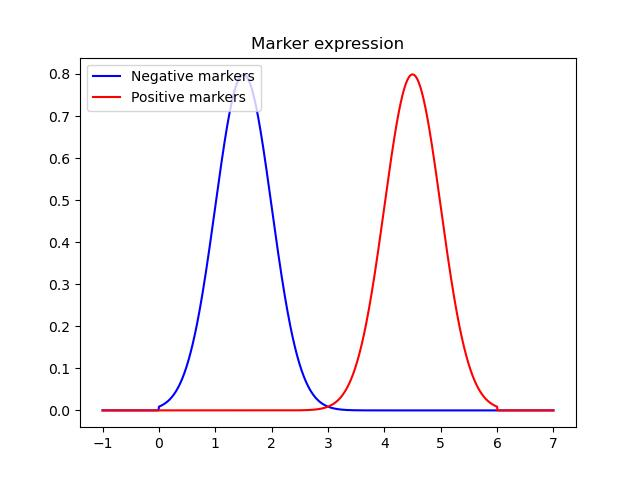

Source data for this figure (header and first rows):
cell_nb	cell_type	fake_type	cell_phntp_onto	cell_phntp_full	batch	sample	a	b	c	d	e
0	3	42	a-/b+/c+	a-/b+/c+/d+/e-	batch2	sample3	2.26	4.04	4.343	4.289	1.779
1	2	42	a+/d+/e-	a+/b-/c+/d+/e-	batch2	sample1	4.35	1.547	4.914	3.949	1.941
2	4	42	b-/c-/d-	a+/b-/c-/d-/e+	batch3	sample1	3.599	1.238	2.456	1.31	4.605
3	3	42	a-/b+/c+	a-/b+/c+/d-/e-	batch1	sample3	0.8667	3.171	4.941	1.797	1.347
4	0	42	a+	a+/b-/c+/d+/e-	batch3	sample3	4.748	1.8	4.38	4.374	1.306
5	4	42	b-/c-/d-	a+/b-/c-/d-/e-	batch0	sample3	4.761	0.9423	1.479	1.239	0.5982
6	3	42	a-/b+/c+	a-/b+/c+/d+/e+	batch0	sample1	0.903	5.271	3.995	4.762	4.394
7	3	42	a-/b+/c+	a-/b+/c+/d-/e+	batch0	sample2	1.114	4.554	4.755	1.52	5.058
8	0	42	a+	a+/b-/c+/d-/e-	batch0	sample1	4.579	0.1273	4.433	1.42	1.663
9	2	42	a+/d+/e-	a+/b-/c-/d+/e-	batch1	sample1	4.742	2.299	2.035	4.912	1.618
10	1	42	a+/b+	a+/b+/c-/d-/e+	batch3	sample0	3.996	3.943	1.696	1.351	4.12
11	4	42	b-/c-/d-	a+/b-/c-/d-/e-	batch3	sample3	4.444	1.985	1.026	1.556	1.622
12	3	42	a-/b+/c+	a-/b+/c+/d+/e+	batch2	sample1	1.579	4.278	4.387	3.572	4.043
13	4	42	b-/c-/d-	a-/b-/c-/d-/e+	batch0	sample2	0.6823	1.586	1.73	1.294	4.295
14	2	42	a+/d+/e-	a+/b-/c-/d+/e-	batch3	sample3	4.12	1.989	2.036	4.141	1.607
15	1	42	a+/b+	a+/b+/c+/d-/e+	batch1	sample3	5.195	3.678	4.308	2.103	3.654
16	2	42	a+/d+/e-	a+/b-/c-/d+/e-	batch2	sample0	5.084	1.735	1.72	3.483	1.255
17	0	42	a+	a+/b+/c+/d+/e+	batch2	sample2	4.269	3.978	4.03	4.761	3.825
18	4	42	b-/c-/d-	a+/b-/c-/d-/e-	batch0	sample1	5.056	1.787	2.155	1.848	1.013
19	3	42	a-/b+/c+	a-/b+/c+/d+/e-	batch2	sample1	1.67	4.004	4.594	4.283	1.311
20	3	42	a-/b+/c+	a-/b+/c+/d+/e-	batch3	sample0	2.545	3.492	4.865	4.173	1.753
21	1	42	a+/b+	a+/b+/c+/d+/e-	batch1	sample2	5.405	3.993	4.369	4.012	1.191
22	4	42	b-/c-/d-	a+/b-/c-/d-/e-	batch2	sample3	4.648	1.661	2.28	1.206	0.4872
23	4	42	b-/c-/d-	a+/b-/c-/d-/e-	batch3	sample3	4.459	2.595	1.792	2.183	1.373
24	3	42	a-/b+/c+	a-/b+/c+/d-/e-	batch1	sample1	0.9675	5.432	3.989	0.6503	1.117
25	0	42	a+	a+/b+/c+/d+/e+	batch1	sample1	4.537	4.829	4.562	4.445	4.881
26	2	42	a+/d+/e-	a+/b+/c-/d+/e-	batch1	sample0	4.37	4.964	1.198	4.185	1.962
27	0	42	a+	a+/b-/c-/d+/e+	batch3	sample3	4.686	2.073	1.984	4.755	4.72
28	0	42	a+	a+/b-/c+/d+/e+	batch1	sample3	3.828	1.536	4.889	4.285	4.642
29	3	42	a-/b+/c+	a-/b+/c+/d-/e-	batch1	sample3	1.987	4.128	4.492	1.303	1.808
30	3	42	a-/b+/c+	a-/b+/c+/d+/e+	batch0	sample1	2.42	4.707	4.24	3.715	4.341
31	4	42	b-/c-/d-	a+/b-/c-/d-/e+	batch3	sample0	4.095	0.966	2.024	2.172	4.693
32	1	42	a+/b+	a+/b+/c-/d+/e-	batch3	sample2	4.668	4.98	2.02	4.526	1.4
33	1	42	a+/b+	a+/b+/c+/d+/e-	batch2	sample1	4.922	4.388	4.506	3.758	1.413
34	2	42	a+/d+/e-	a+/b+/c-/d+/e-	batch3	sample1	4.567	4.188	1.788	4.838	1.902
35	0	42	a+	a+/b+/c-/d+/e+	batch2	sample0	5.254	5.002	1.218	4.884	4.903
36	0	42	a+	a+/b-/c+/d+/e-	batch3	sample0	4.514	0.893	4.305	4.45	1.375
37	2	42	a+/d+/e-	a+/b-/c-/d+/e-	batch0	sample1	4.194	2.479	2.295	5.505	2.266
38	1	42	a+/b+	a+/b+/c-/d-/e-	batch0	sample3	4.464	5.318	1.816	1.126	1.553
39	3	42	a-/b+/c+	a-/b+/c+/d-/e+	batch3	sample2	1.486	4.637	3.77	2.006	4.483
40	2	42	a+/d+/e-	a+/b+/c-/d+/e-	batch1	sample3	4.168	4.778	1.448	5.008	1.503
41	4	42	b-/c-/d-	a-/b-/c-/d-/e+	batch1	sample0	1.898	0.6155	1.369	1.527	4.883
42	3	42	a-/b+/c+	a-/b+/c+/d+/e+	batch3	sample2	1.65	4.42	4.132	4.549	5.414
43	1	42	a+/b+	a+/b+/c-/d-/e+	batch2	sample1	4.334	5.096	2.786	0.8959	4.747
44	4	42	b-/c-/d-	a-/b-/c-/d-/e-	batch1	sample0	1.402	0.3847	0.953	0.947	1.297
45	4	42	b-/c-/d-	a-/b-/c-/d-/e+	batch1	sample1	1.337	1.226	1.259	1.404	4.52
46	1	42	a+/b+	a+/b+/c-/d-/e-	batch1	sample0	4.434	4.312	2.016	2.197	1.249
47	1	42	a+/b+	a+/b+/c+/d-/e-	batch0	sample3	4.534	4.726	3.942	1.106	1.698
48	3	42	a-/b+/c+	a-/b+/c+/d+/e+	batch0	sample3	1.283	4.768	4.342	4.468	5.929
49	0	42	a+	a+/b-/c-/d+/e+	batch2	sample1	4.952	0.7486	1.672	3.74	5.049
50	0	42	a+	a+/b+/c-/d-/e+	batch3	sample2	5.227	4.109	1.291	1.238	4.465
51	0	42	a+	a+/b+/c+/d+/e-	batch1	sample1	4.528	4.966	4.384	4.336	1.298
52	3	42	a-/b+/c+	a-/b+/c+/d-/e+	batch1	sample0	1.779	4.064	4.562	2.393	4.44
53	3	42	a-/b+/c+	a-/b+/c+/d+/e+	batch2	sample2	2.24	4.218	5.329	4.066	4.26
54	3	42	a-/b+/c+	a-/b+/c+/d-/e-	batch0	sample3	1.067	4.007	5.063	0.8647	2.697
55	3	42	a-/b+/c+	a-/b+/c+/d-/e+	batch1	sample3	1.063	4.842	3.892	0.701	4.082
56	2	42	a+/d+/e-	a+/b-/c+/d+/e-	batch0	sample0	3.771	0.5477	4.586	4.527	1.939
57	2	42	a+/d+/e-	a+/b-/c-/d+/e-	batch2	sample2	4.426	1.242	1.698	4.524	1.393
58	0	42	a+	a+/b+/c-/d+/e-	batch0	sample0	4.281	4.54	1.275	4.071	1.696
59	0	42	a+	a+/b+/c+/d+/e+	batch1	sample0	4.575	3.244	4.184	4.158	5.208
... 4,940 more rows
